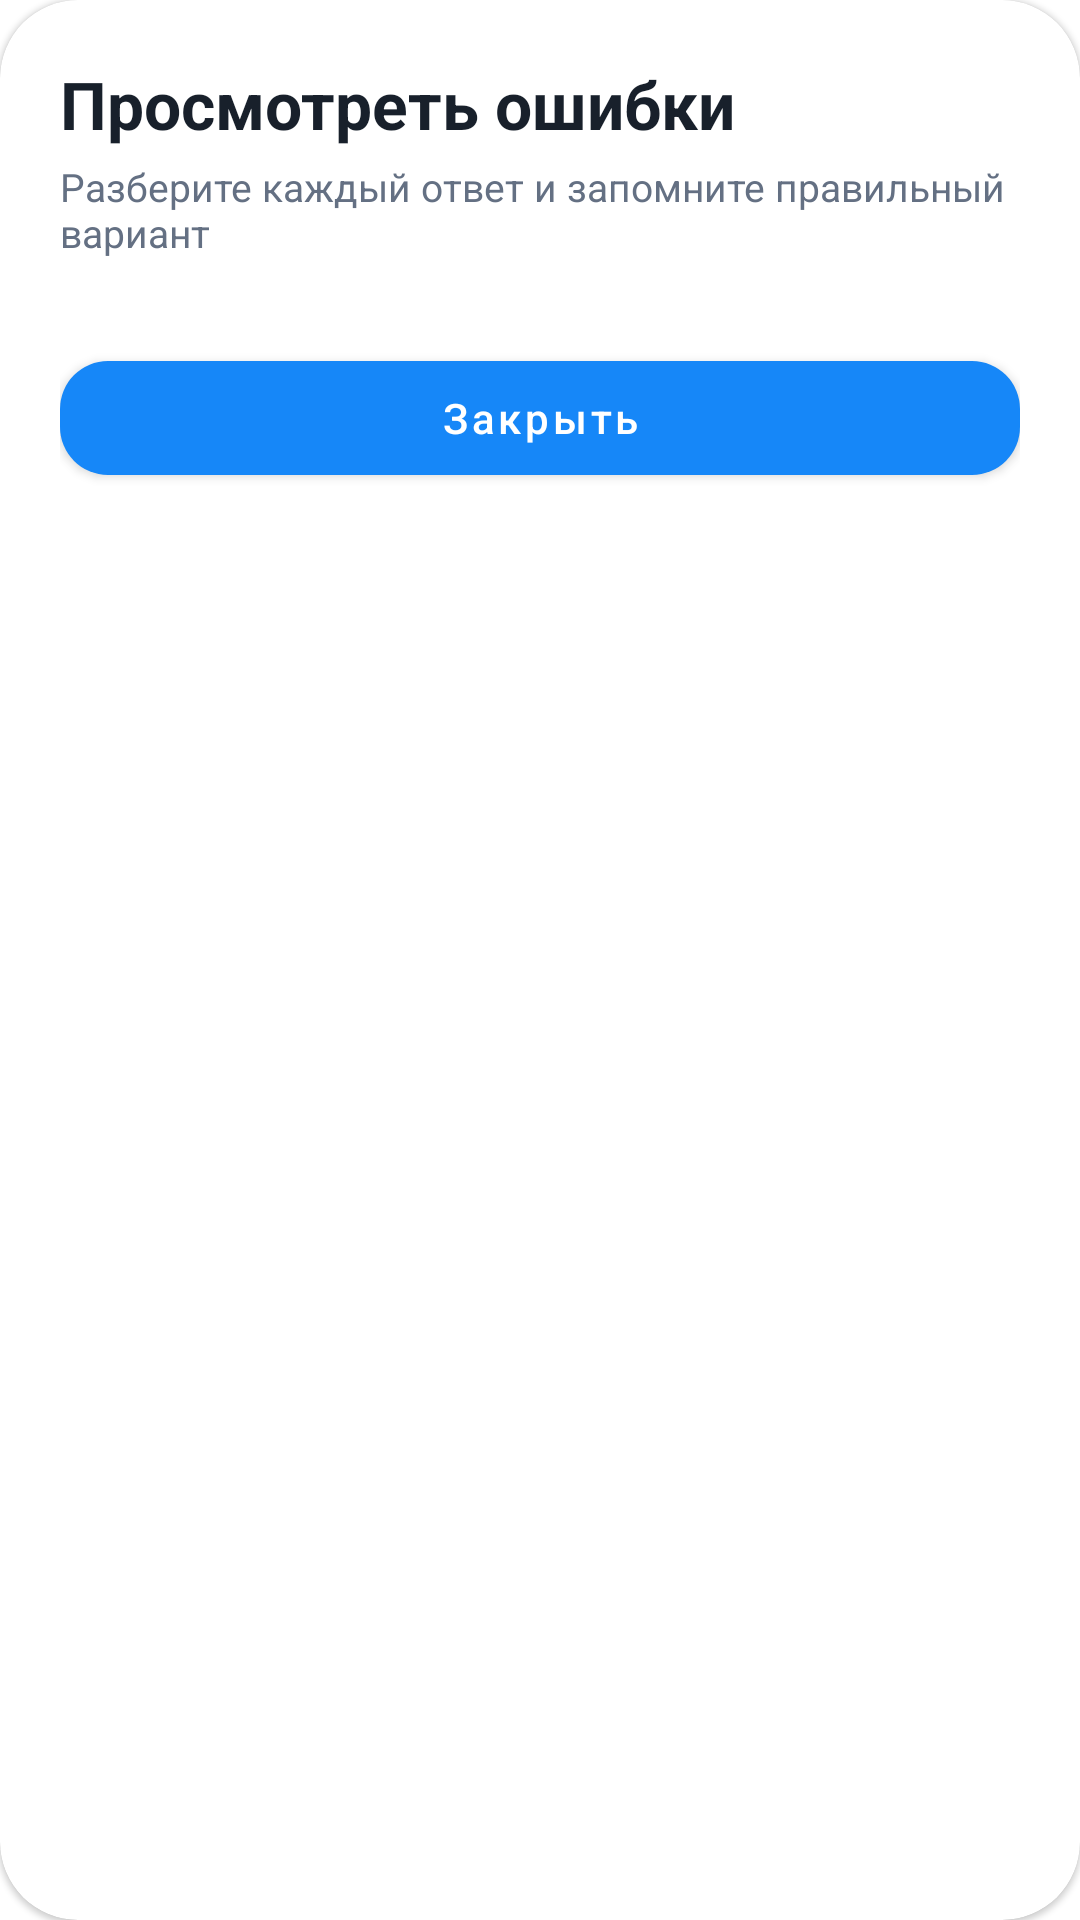

Layout XML and referenced resources for this Android screen:
<!-- AndroidManifest.xml: application theme Theme.Duelingo -->
<!-- res/layout/dialog_mistakes_review.xml -->
<com.google.android.material.card.MaterialCardView xmlns:android="http://schemas.android.com/apk/res/android"
    xmlns:app="http://schemas.android.com/apk/res-auto"
    android:layout_width="match_parent" android:layout_height="wrap_content"
    app:cardBackgroundColor="?attr/cardBackgroundColor" app:cardCornerRadius="26dp">
    <LinearLayout android:layout_width="match_parent" android:layout_height="wrap_content" android:orientation="vertical" android:padding="20dp">
        <TextView android:layout_width="match_parent" android:layout_height="wrap_content"
            android:text="@string/test_review_mistakes" android:textColor="?attr/textColor"
            android:textSize="22sp" android:textStyle="bold" />
        <TextView android:layout_width="match_parent" android:layout_height="wrap_content"
            android:layout_marginTop="4dp" android:text="@string/test_review_mistakes_caption"
            android:textColor="?attr/secondaryTextColor" android:textSize="13sp" />
        <ScrollView android:layout_width="match_parent" android:layout_height="wrap_content"
            android:layout_marginTop="14dp" android:maxHeight="430dp" android:overScrollMode="never"
            android:scrollbars="none">
            <LinearLayout android:id="@+id/mistakesContainer" android:layout_width="match_parent"
                android:layout_height="wrap_content" android:orientation="vertical" />
        </ScrollView>
        <com.google.android.material.button.MaterialButton android:id="@+id/closeMistakesButton"
            android:layout_width="match_parent" android:layout_height="50dp" android:layout_marginTop="14dp"
            android:text="@string/close" android:textAllCaps="false" app:cornerRadius="16dp" />
    </LinearLayout>
</com.google.android.material.card.MaterialCardView>
<!-- resources referenced by this layout -->
<resources>
  <string name="close">Закрыть</string>
  <string name="test_review_mistakes">Просмотреть ошибки</string>
  <string name="test_review_mistakes_caption">Разберите каждый ответ и запомните правильный вариант</string>
  <style name="Theme.Duelingo" parent="Theme.MaterialComponents.DayNight.NoActionBar">
                  <item name="colorPrimary">@color/blue_primary</item>
                  <item name="colorPrimaryVariant">@color/blue_primary</item>
                  <item name="colorOnPrimary">@color/white</item>
                  <item name="colorSecondary">@color/blue_primary</item>
                  <item name="colorSecondaryVariant">@color/blue_primary</item>
                  <item name="colorOnSecondary">@color/black</item>
                  <item name="android:statusBarColor">?attr/backgroundColor</item>
                  <item name="android:windowLightStatusBar">?attr/isLightTheme</item>
  
                  
                  <item name="backgroundColor">@color/background_light</item>
                  <item name="textColor">@color/text_color_light</item>
                  <item name="secondaryTextColor">@color/secondary_text_light</item>
                  <item name="cardBackgroundColor">@color/white</item>
                  <item name="dividerColor">@color/gray_light</item>
          </style>
  <color name="blue_primary">#1687F8</color>
  <color name="white">#FFFFFFFF</color>
  <color name="black">#FF000000</color>
  <color name="background_light">#F5F7FB</color>
  <color name="text_color_light">#18202B</color>
  <color name="secondary_text_light">#647083</color>
  <color name="gray_light">#B3B3B3</color>
</resources>
